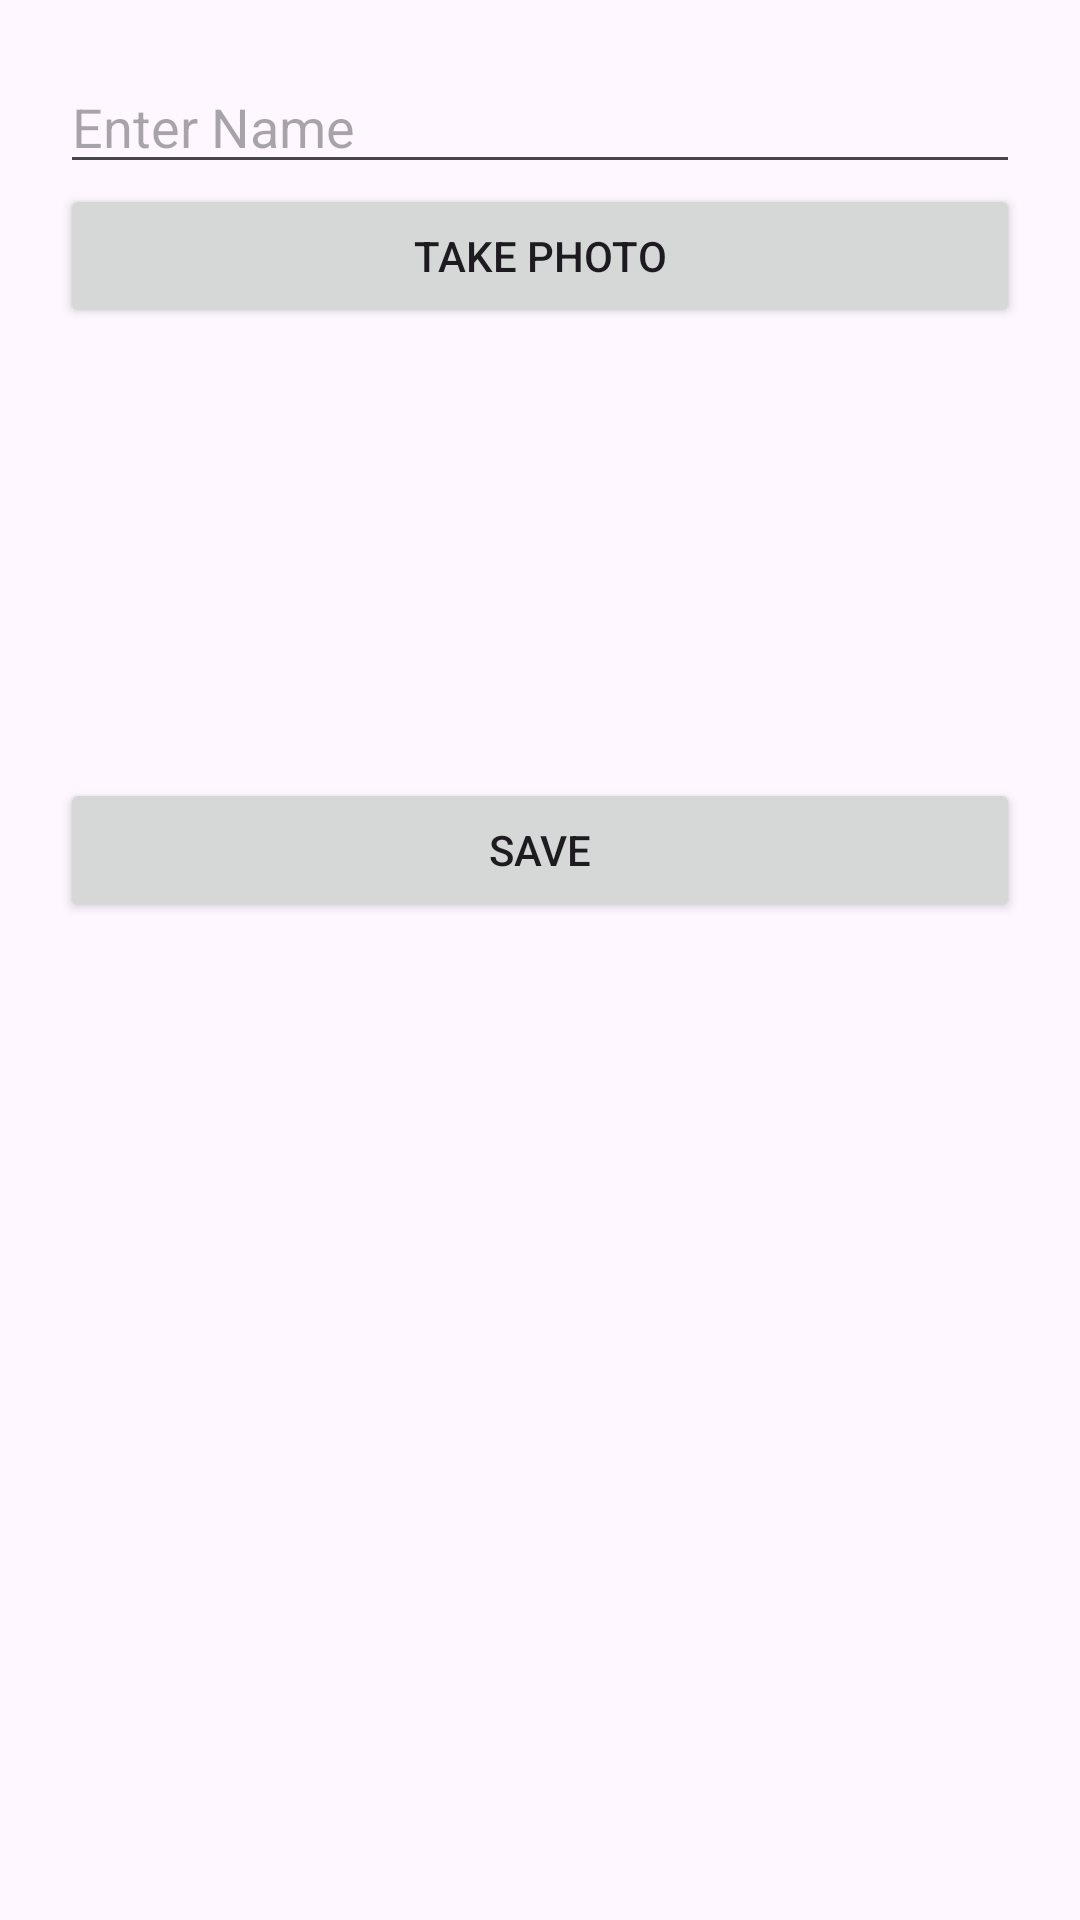

This screen was rendered from an Android layout file. Write that file and the resources it references.
<!-- AndroidManifest.xml: application theme Theme.HostelLog -->
<!-- res/layout/activity_in.xml -->
<?xml version="1.0" encoding="utf-8"?>
<LinearLayout
    xmlns:android="http://schemas.android.com/apk/res/android"
    android:layout_width="match_parent"
    android:layout_height="match_parent"
    android:orientation="vertical"
    android:padding="20dp">

    <EditText
        android:id="@+id/nameInput"
        android:layout_width="match_parent"
        android:layout_height="wrap_content"
        android:hint="Enter Name" />

    <Button
        android:id="@+id/photoButton"
        android:layout_width="match_parent"
        android:layout_height="wrap_content"
        android:text="Take Photo" />

    <ImageView
        android:id="@+id/imageView"
        android:layout_width="150dp"
        android:layout_height="150dp"
        android:layout_gravity="center"
        android:src="@mipmap/ic_launcher" />

    <Button
        android:id="@+id/saveButton"
        android:layout_width="match_parent"
        android:layout_height="wrap_content"
        android:text="Save" />
</LinearLayout>
<!-- resources referenced by this layout -->
<resources>
  <style name="Theme.HostelLog" parent="Base.Theme.HostelLog" />
  <style name="Base.Theme.HostelLog" parent="Theme.Material3.DayNight.NoActionBar">
          
          
      </style>
</resources>
